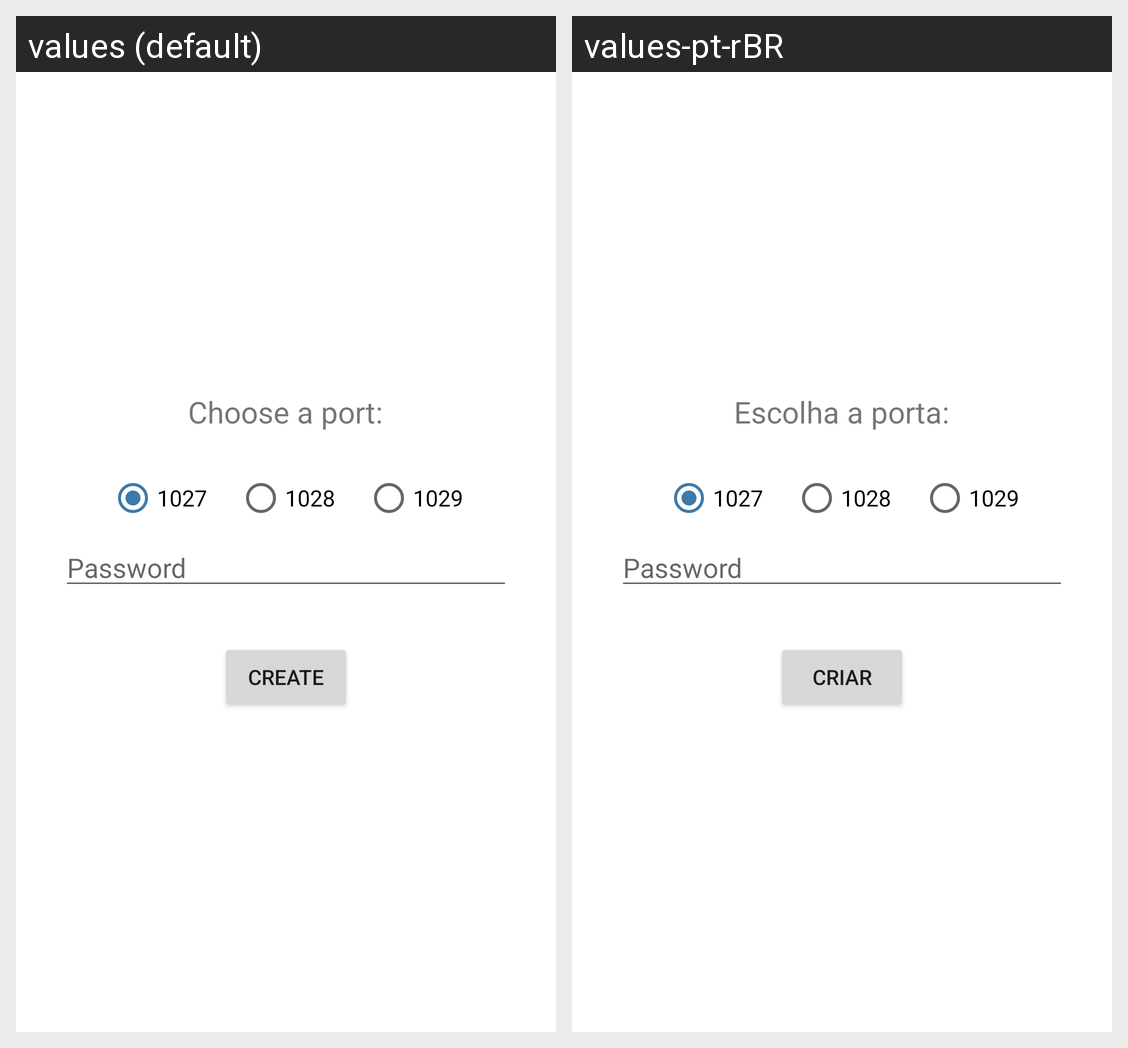

Translations of the strings shown on this Android screen, per locale in the grid:
Android screen res/layout/fragment_create_server.xml rendered under 2 locales, left to right: values (default), values-pt-rBR. Device: Nexus 5 (rendered at 1080×1920; each locale shown at half size, 540×960, under a caption strip naming it); theme Theme.ChatApp.
Strings drawn on this screen, with the default value and each locale's value (text and hints the layout hard-codes, and strings that could not be matched under every locale, appear in the picture but are not listed):

choose_port
  values: Choose a port:
  values-pt-rBR: Escolha a porta:

port_1027
  values: 1027
  values-pt-rBR: 1027  [not translated; the default value is used]

port_1028
  values: 1028
  values-pt-rBR: 1028  [not translated; the default value is used]

port_1029
  values: 1029
  values-pt-rBR: 1029  [not translated; the default value is used]

create
  values: Create
  values-pt-rBR: Criar
